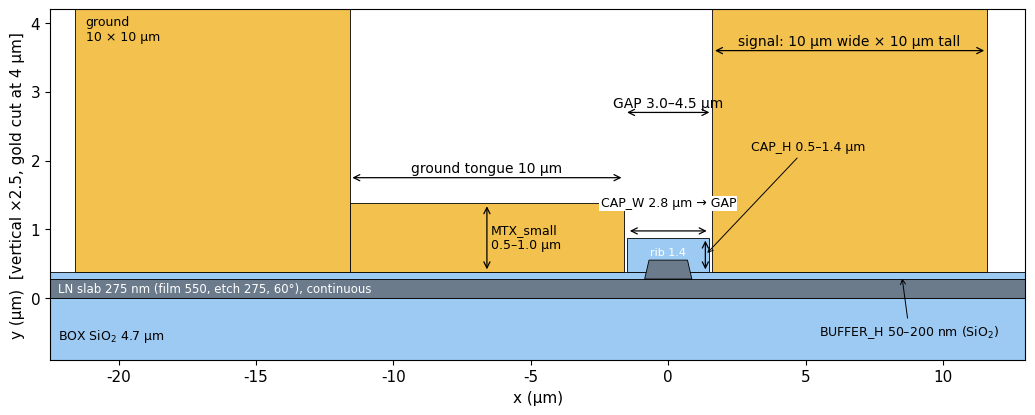

Here is the Python script that generated this plot: (Note: this script raises an exception after producing the figure.)
import json,numpy as np,matplotlib;matplotlib.use('Agg');import matplotlib.pyplot as plt
from matplotlib.patches import Rectangle as R_,Polygon as P_
plt.rcParams.update({'font.size':11,'font.family':'DejaVu Sans'})
au='#f2c14e';ox='#9ccaf2';ln='#6b7b8c'
# ---- F1 cross-section (one arm, as simulated) ----
G=3.2;B=0.10;CW=3.0;CH=0.5;MS=1.0;SL=0.275;RH=0.275;RT=1.4;b=RH/np.tan(np.radians(60));xg=G/2
f,ax=plt.subplots(figsize=(11,4.2));X0,X1=-22.5,13;YT=4.2
R=lambda x,y,w,h,c: ax.add_patch(R_((x,y),w,h,fc=c,ec='k',lw=.6))
R(X0,-0.9,X1-X0,0.9,ox);R(X0,0,X1-X0,SL,ln);R(X0,SL,X1-X0,B,ox)
R(-CW/2,SL+B,CW,CH,ox);ax.add_patch(P_([(-RT/2-b,SL),(RT/2+b,SL),(RT/2,SL+RH),(-RT/2,SL+RH)],fc=ln,ec='k',lw=.6))
R(xg,SL+B,10,YT-SL-B,au);R(-xg-10,SL+B,10,MS,au);R(-xg-20,SL+B,20-10,YT-SL-B,au)
def d(x0,x1,y,t,c='k',fs=10):
  ax.annotate('',(x0,y),(x1,y),arrowprops=dict(arrowstyle='<->',lw=.9,color=c));ax.text((x0+x1)/2,y+0.08,t,ha='center',fontsize=fs,color=c)
def dv(x,y0,y1,t,fs=10,ha='left'):
  ax.annotate('',(x,y0),(x,y1),arrowprops=dict(arrowstyle='<->',lw=.9));ax.text(x+(0.15 if ha=='left' else -0.15),(y0+y1)/2,t,fontsize=fs,va='center',ha=ha)
d(-xg,xg,2.7,'GAP 3.0–4.5 µm');d(-CW/2,CW/2,SL+B+CH+0.1,'',fs=9);ax.text(0,SL+B+CH+0.45,'CAP_W 2.8 µm → GAP',ha='center',fontsize=9,bbox=dict(fc='w',ec='none',pad=1))
dv(-xg-5,SL+B,SL+B+MS,'MTX_small\n0.5–1.0 µm',fs=9);dv(CW/2-0.15,SL+B,SL+B+CH,'',fs=9);ax.annotate('CAP_H 0.5–1.4 µm',(CW/2-0.15,SL+B+CH/2),(3.0,2.15),fontsize=9,arrowprops=dict(arrowstyle='->',lw=.7))
ax.annotate('BUFFER_H 50–200 nm (SiO$_2$)',(8.5,SL+B/2),(5.5,-0.55),fontsize=9,arrowprops=dict(arrowstyle='->',lw=.7))
d(xg,xg+10,3.6,'signal: 10 µm wide × 10 µm tall');d(-xg-10,-xg,1.75,'ground tongue 10 µm');ax.text(-xg-19.6,3.75,'ground\n10 × 10 µm',fontsize=9)
ax.text(X0+0.3,-0.6,'BOX SiO$_2$ 4.7 µm',fontsize=9);ax.text(X0+0.3,SL/2,'LN slab 275 nm (film 550, etch 275, 60°), continuous',fontsize=8.5,color='w',va='center')
ax.text(0,SL+RH+0.07,'rib 1.4',ha='center',fontsize=8,color='w')
ax.set_xlim(X0,X1);ax.set_ylim(-0.9,YT);ax.set_xlabel('x (µm)');ax.set_ylabel('y (µm)  [vertical ×2.5, gold cut at 4 µm]');ax.set_aspect(2.5)
f.tight_layout();f.savefig('F1_xs.png',dpi=200);plt.close()
# ---- F2 standing wave ----
R0=[json.loads(l[7:]) for l in open('../sweep_sw.txt') if l.startswith('RESULT')]
R5=[json.loads(l[7:]) for l in open('../sweep_sw50.txt') if l.startswith('RESULT')]
f,ax=plt.subplots(1,2,figsize=(11,4.8))
for rs,b,c,lab,mk,off in ((R0,0.0,'#c0392b','no buffer','o-',0),(R5,0.05,'#e67e22','50 nm','s--',0),(R0,0.1,'#1f4e79','100 nm','^:',0)):
  s=sorted([r for r in rs if r['buf']==b],key=lambda r:r['w_s']);w=[r['w_s'] for r in s];il=np.array([r['IL_dBcm'] for r in s])
  ax[0].plot(w,100*(il/il.mean()-1),mk,ms=4 if b else 3.5,mfc='none' if b==0.05 else c,c=c,label=f'{lab}: mean IL {il.mean():.3g} dB/cm, ripple {100*(il.max()-il.min())/il.mean():.2g} %')
  ax[1].plot([b*1e3],[il.mean()],'o',c=c,ms=9)
ax[0].set_xlabel('signal electrode width W$_S$ (µm)');ax[0].set_ylabel('IL deviation from mean (%)');ax[0].legend(fontsize=8.5,loc='upper center',bbox_to_anchor=(0.5,-0.18),ncol=1,frameon=False);ax[0].grid(alpha=.3)
ax[0].set_title('IL vs signal width: ±15 % ripple without buffer, flat with',fontsize=10.5)
ax[1].set_yscale('log');ax[1].set_xlabel('buffer (nm)');ax[1].set_ylabel('mean IL (dB/cm)');ax[1].grid(alpha=.3,which='both');ax[1].set_xlim(-10,110)
ax[1].set_title('Mean IL (gap 3.2, cap 3.0×0.5, 1625 nm)',fontsize=10.5)
f.tight_layout();f.savefig('F2_standing_wave.png',dpi=200);plt.close()
# ---- F3 wavelength ----
D=json.load(open('cutoff_1d_fine.json'));wl=np.array([o['wl'] for o in D])*1e3
f,ax=plt.subplots(1,3,figsize=(12,3.8))
ax[0].plot(wl,[o['period0_um'] for o in D],'-',c='#c0392b',lw=2);ax[0].set_ylabel('ripple period, no buffer (µm)');ax[0].set_title('Peaks move to larger W$_S$ as λ grows',fontsize=10)
ax[0].plot([1625],[0.95],'s',c='k',ms=7,label='2D (FEM) at 1625 nm');ax[0].legend(fontsize=8,loc='upper left')
ax[1].plot(wl,[o['tc_nm'] for o in D],'-',c='#1f4e79',lw=2);ax[1].set_ylim(25,45);ax[1].set_ylabel('buffer cut-off (nm)');ax[1].set_title('Cut-off flat across the band: 32.8–33.1 nm',fontsize=10)
for b,c in ((0.04,'#e67e22'),(0.05,'#2ca02c'),(0.06,'#17becf'),(0.1,'#1f4e79')):
  k=np.array([o['kappa'][str(b)] if str(b) in o['kappa'] else o['kappa'][b] for o in D]);ax[2].semilogy(wl,np.exp(-2*k*10),'-',c=c,lw=2,label=f'{int(b*1e3)} nm')
ax[2].set_ylabel('round-trip amplitude over 10 µm');ax[2].set_title('Above cut-off the wave dies before returning',fontsize=10);ax[2].legend(fontsize=7.5,loc='center',bbox_to_anchor=(0.5,0.33),ncol=4,frameon=False,handlelength=1.2,columnspacing=0.8)
for a in ax: a.set_xlabel('λ (nm)');a.grid(alpha=.3,which='both')
f.tight_layout();f.savefig('F3_wavelength.png',dpi=200);plt.close()
